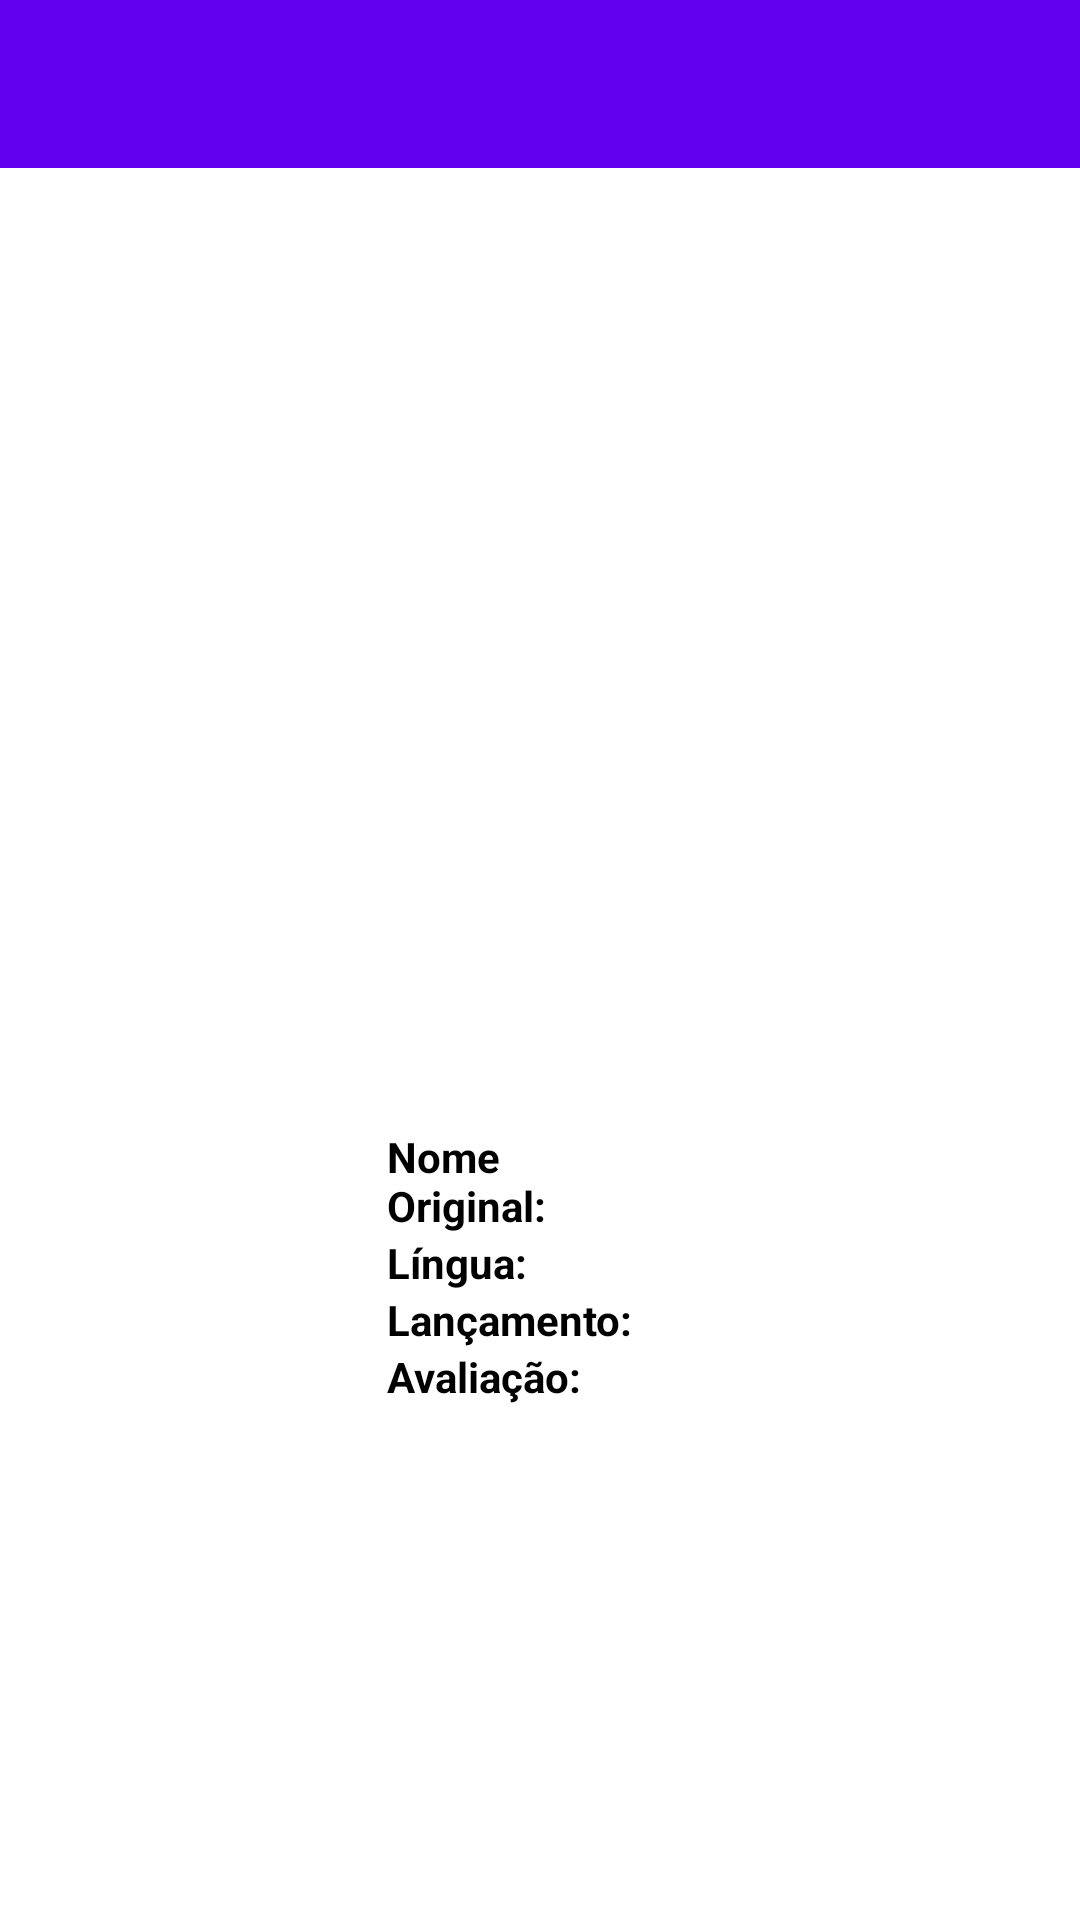

Here is an Android app screen rendered from its layout file. Give the layout XML and the strings, colors and styles it references.
<!-- AndroidManifest.xml: application theme AppTheme -->
<!-- res/layout/activity_movie_detail.xml -->
<?xml version="1.0" encoding="utf-8"?>
<android.support.constraint.ConstraintLayout
    xmlns:android="http://schemas.android.com/apk/res/android"
    xmlns:app="http://schemas.android.com/apk/res-auto"
    xmlns:tools="http://schemas.android.com/tools"
    android:layout_width="match_parent"
    android:layout_height="match_parent"
    tools:context=".view.MovieDetail">

    <android.support.v7.widget.Toolbar
        android:id="@+id/toolbar_movie_detail"
        android:layout_width="0dp"
        android:layout_height="wrap_content"
        android:background="?attr/colorPrimary"
        android:minHeight="?attr/actionBarSize"
        android:theme="?attr/actionBarTheme"
        app:layout_constraintEnd_toEndOf="parent"
        app:layout_constraintHorizontal_bias="0.0"
        app:layout_constraintStart_toStartOf="parent"
        app:layout_constraintTop_toTopOf="parent"/>

    <FrameLayout
        android:id="@+id/frame_container_movie_detail"
        android:layout_width="match_parent"
        android:layout_height="match_parent"
        android:visibility="gone">

        <ProgressBar
            android:id="@+id/progressBar_movie_detail"
            android:layout_width="match_parent"
            android:layout_height="wrap_content"
            android:layout_gravity="center"
            android:visibility="gone"/>

    </FrameLayout>

    <ScrollView
        android:id="@+id/scrollView2"
        android:layout_width="match_parent"
        android:layout_height="0dp"
        app:layout_constraintBottom_toBottomOf="parent"
        app:layout_constraintEnd_toEndOf="parent"
        app:layout_constraintHorizontal_bias="0.0"
        app:layout_constraintStart_toStartOf="parent"
        app:layout_constraintTop_toBottomOf="@+id/toolbar_movie_detail"
        app:layout_constraintVertical_bias="0.0">


        <LinearLayout
            android:id="@+id/linear_container_movie_detail"
            android:layout_width="match_parent"
            android:layout_height="match_parent"
            android:orientation="vertical">

            <ImageView
                android:id="@+id/image_movie_detail"
                android:layout_width="match_parent"
                android:layout_height="300dp"
                android:contentDescription="TODO"
                android:scaleType="fitXY" />

            <LinearLayout
                android:layout_width="match_parent"
                android:layout_height="wrap_content"
                android:layout_marginTop="20dp"
                android:orientation="horizontal">

                <ImageView
                    android:id="@+id/image_movie_detail_thumb"
                    android:layout_width="230dp"
                    android:layout_height="154dp"
                    android:layout_weight="1"
                    android:layout_marginLeft="8dp"
                    android:contentDescription="TODO"
                    android:scaleType="fitXY" />

                <LinearLayout
                    android:layout_width="match_parent"
                    android:layout_height="match_parent"
                    android:layout_weight="1"
                    android:layout_marginLeft="10dp"
                    android:orientation="vertical">

                    <LinearLayout
                        android:layout_width="match_parent"
                        android:layout_height="wrap_content"
                        android:orientation="horizontal">

                        <TextView
                            android:layout_width="match_parent"
                            android:layout_height="wrap_content"
                            android:layout_weight="2"
                            android:textStyle="bold"
                            android:text="@string/movie_detail_film_original_name"
                            android:textColor="@android:color/black" />

                        <TextView
                            android:id="@+id/text_movie_detail_original_name"
                            android:layout_width="match_parent"
                            android:layout_height="wrap_content"
                            android:layout_weight="1.2"
                            android:textAlignment="textStart"
                            android:textColor="@android:color/black"
                            tools:text="Nome Original"/>

                    </LinearLayout>

                    <LinearLayout
                        android:layout_width="match_parent"
                        android:layout_height="wrap_content"
                        android:orientation="horizontal">

                        <TextView
                            android:layout_width="match_parent"
                            android:layout_height="wrap_content"
                            android:layout_weight="2"
                            android:textStyle="bold"
                            android:text="@string/movie_detail_film_language"
                            android:textColor="@android:color/black" />

                        <TextView
                            android:id="@+id/text_movie_detail_language"
                            android:layout_width="match_parent"
                            android:layout_height="wrap_content"
                            android:layout_weight="1.2"
                            android:textAlignment="textStart"
                            android:textColor="@android:color/black"
                            tools:text="Língua"/>

                    </LinearLayout>

                    <LinearLayout
                        android:layout_width="match_parent"
                        android:layout_height="wrap_content"
                        android:orientation="horizontal">

                        <TextView
                            android:layout_width="match_parent"
                            android:layout_height="wrap_content"
                            android:layout_weight="2"
                            android:textStyle="bold"
                            android:text="@string/movie_detail_film_release"
                            android:textColor="@android:color/black" />

                        <TextView
                            android:id="@+id/text_movie_detail_release"
                            android:layout_width="match_parent"
                            android:layout_height="wrap_content"
                            android:layout_weight="1.2"
                            android:textAlignment="textStart"
                            android:textColor="@android:color/black"
                            tools:text="Lançamento"/>

                    </LinearLayout>

                    <LinearLayout
                        android:layout_width="match_parent"
                        android:layout_height="wrap_content"
                        android:orientation="horizontal">

                        <TextView
                            android:layout_width="match_parent"
                            android:layout_height="wrap_content"
                            android:layout_weight="2"
                            android:textStyle="bold"
                            android:text="@string/movie_detail_film_rate"
                            android:textColor="@android:color/black" />

                        <TextView
                            android:id="@+id/text_movie_detail_rate"
                            android:layout_width="match_parent"
                            android:layout_height="wrap_content"
                            android:layout_weight="1.2"
                            android:textAlignment="textStart"
                            android:textColor="@android:color/black"
                            tools:text="Avaliação"/>

                    </LinearLayout>

                </LinearLayout>

            </LinearLayout>

            <TextView
                android:id="@+id/text_movie_detail_overview"
                android:layout_width="match_parent"
                android:layout_height="wrap_content"
                android:layout_marginTop="10dp"
                android:padding="8dp"
                android:textAlignment="textStart"
                android:textColor="@android:color/black"
                tools:text="Era uma vez..." />

        </LinearLayout>

    </ScrollView>

</android.support.constraint.ConstraintLayout>
<!-- resources referenced by this layout -->
<resources>
  <string name="movie_detail_film_language">Língua:</string>
  <string name="movie_detail_film_original_name">Nome Original:</string>
  <string name="movie_detail_film_rate">Avaliação:</string>
  <string name="movie_detail_film_release">Lançamento:</string>
  <style name="AppTheme" parent="Theme.AppCompat.NoActionBar">
          
          <item name="colorPrimary">@color/colorPrimary</item>
          <item name="colorPrimaryDark">@color/colorPrimaryDark</item>
          <item name="colorAccent">@color/colorAccent</item>
          <item name="android:windowBackground">@android:color/white</item>
      </style>
  <!-- not gathered from this repository: default colours our renderer supplied (Android Studio template values) -->
  <color name="colorPrimary">#FF6200EE</color>
  <color name="colorPrimaryDark">#FF3700B3</color>
  <color name="colorAccent">#FF03DAC5</color>
</resources>
